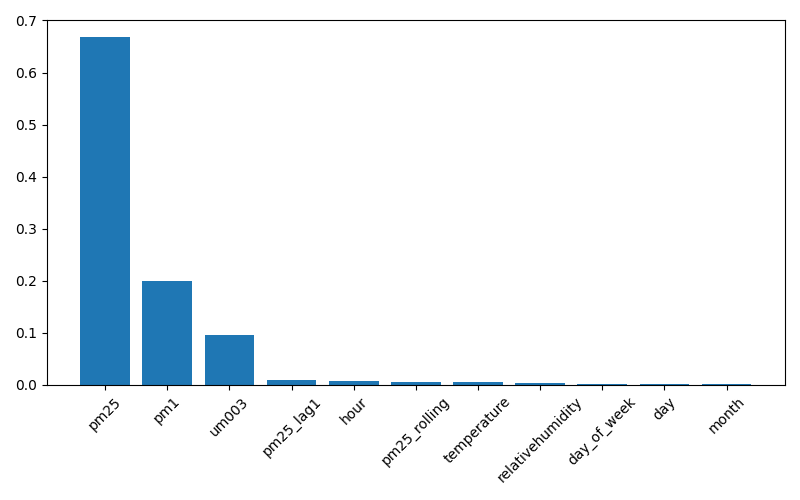

The data file committed next to this chart (first rows):
feature, importance
pm25, 0.6676
pm1, 0.1999
um003, 0.09515
pm25_lag1, 0.009577
hour, 0.007928
pm25_rolling, 0.006148
temperature, 0.005033
relativehumidity, 0.0043
day_of_week, 0.001872
day, 0.001326
month, 0.001187
